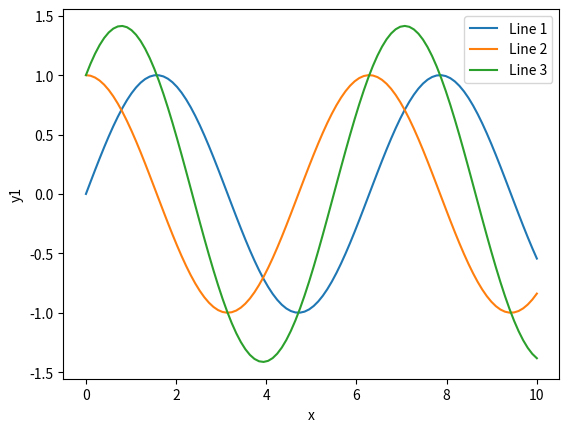

This chart was generated by the following Python code: (Note: this script raises an exception after producing the figure.)
import seaborn as sns
import matplotlib.pyplot as plt

# 示例数据
import pandas as pd
import numpy as np

# 创建示例数据
np.random.seed(0)
x = np.linspace(0, 10, 100)
y1 = np.sin(x)
y2 = np.cos(x)
y3 = np.sin(x) + np.cos(x)
df = pd.DataFrame({'x': x, 'y1': y1, 'y2': y2, 'y3': y3})

# 使用 palette="Greens" 来绘制多条线
sns.lineplot(x='x', y='y1', data=df, palette='Greens', label='Line 1')
sns.lineplot(x='x', y='y2', data=df, palette='Greens', label='Line 2')
sns.lineplot(x='x', y='y3', data=df, palette='Greens', label='Line 3')
plt.savefig('/home/<user>/module/Libra/eva100/plot/kernel_spmm/4090_fp16_128/4090_spmm_fp16_result_1281.png', dpi=800)


